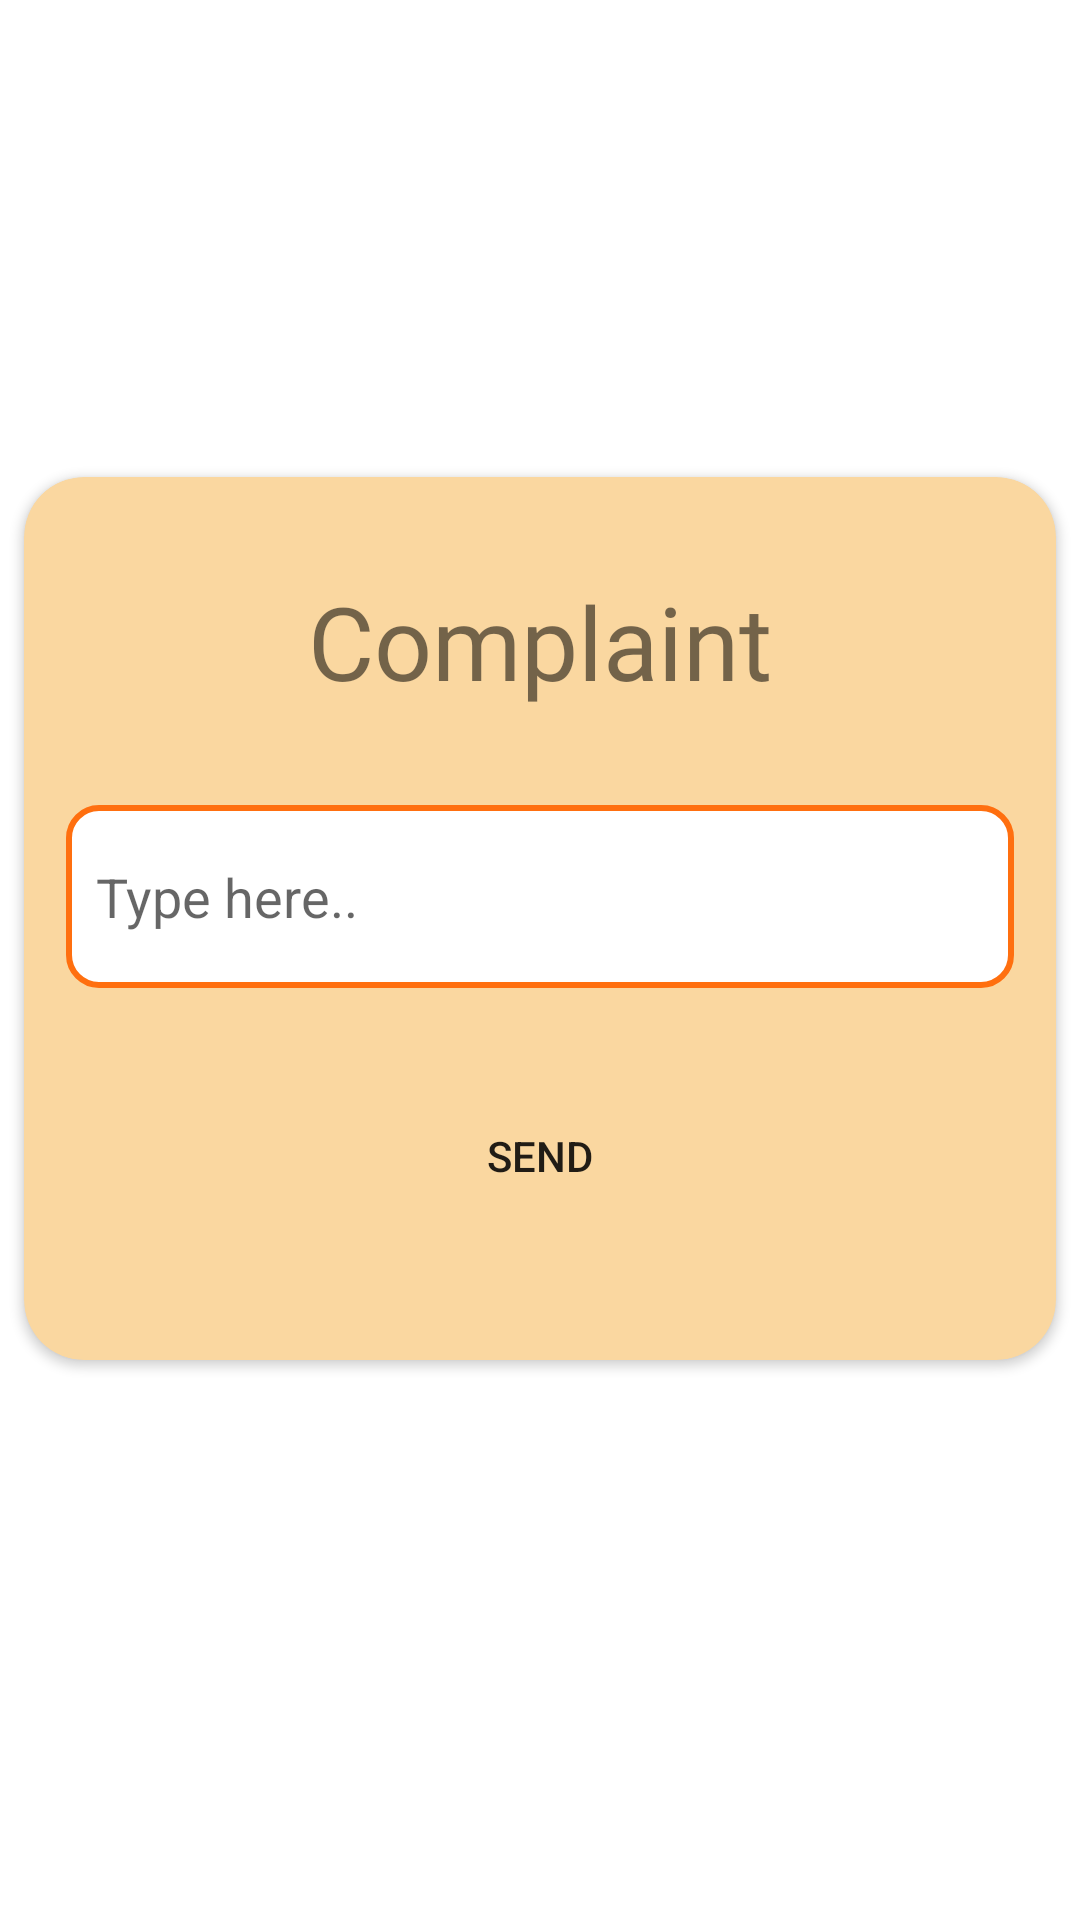

Here is an Android app screen rendered from its layout file. Give the layout XML and the strings, colors and styles it references.
<!-- AndroidManifest.xml: application theme Theme.HelpMe -->
<!-- res/layout/activity_send_complaint.xml -->
<?xml version="1.0" encoding="utf-8"?>
<androidx.constraintlayout.widget.ConstraintLayout xmlns:android="http://schemas.android.com/apk/res/android"
    xmlns:app="http://schemas.android.com/apk/res-auto"
    xmlns:tools="http://schemas.android.com/tools"
    android:layout_width="match_parent"
    android:layout_height="match_parent"
    tools:context=".send_complaint">


    <androidx.cardview.widget.CardView
        android:layout_width="match_parent"
        android:layout_height="wrap_content"
        app:cardCornerRadius="20dp"
        android:elevation="10dp"
        app:cardUseCompatPadding="true"
        app:contentPaddingBottom="20dp"
        android:backgroundTint="#FAD7A0"
        app:layout_constraintTop_toTopOf="parent"
        android:layout_marginTop="150dp"
        tools:ignore="MissingConstraints">

        <androidx.constraintlayout.widget.ConstraintLayout
            android:layout_width="match_parent"
            android:layout_height="match_parent">

            <EditText
                android:id="@+id/editTextTextPersonName6"
                android:layout_width="316dp"
                android:layout_height="61dp"
                android:layout_marginStart="32dp"
                android:layout_marginTop="32dp"
                android:layout_marginEnd="32dp"
                android:background="@drawable/roundedit"
                android:ems="10"
                android:hint="Type here.."
                android:inputType="textPersonName"
                android:padding="10dp"
                app:layout_constraintEnd_toEndOf="parent"
                app:layout_constraintStart_toStartOf="parent"
                app:layout_constraintTop_toBottomOf="@+id/textView11" />

            <TextView
                android:id="@+id/textView11"
                android:layout_width="wrap_content"
                android:layout_height="wrap_content"
                android:layout_marginStart="32dp"
                android:layout_marginTop="32dp"
                android:layout_marginEnd="32dp"
                android:fontFamily="@font/akaya_telivigala"
                android:text="Complaint"
                android:textSize="34sp"
                app:layout_constraintEnd_toEndOf="parent"
                app:layout_constraintStart_toStartOf="parent"
                app:layout_constraintTop_toTopOf="parent" />

            <Button
                android:id="@+id/button4"
                android:layout_width="wrap_content"
                android:layout_height="wrap_content"
                android:layout_marginStart="32dp"
                android:layout_marginTop="32dp"
                android:layout_marginEnd="32dp"
                android:layout_marginBottom="24dp"
                android:background="@drawable/round_button"
                android:text="Send"
                app:layout_constraintBottom_toBottomOf="parent"
                app:layout_constraintEnd_toEndOf="parent"
                app:layout_constraintStart_toStartOf="parent"
                app:layout_constraintTop_toBottomOf="@+id/editTextTextPersonName6" />


        </androidx.constraintlayout.widget.ConstraintLayout>
    </androidx.cardview.widget.CardView>
</androidx.constraintlayout.widget.ConstraintLayout>
<!-- resources referenced by this layout -->
<resources>
  <!-- drawable roundedit (drawable) -->
  <selector xmlns:android="http://schemas.android.com/apk/res/android">
  <item>
   <shape android:shape="rectangle">
   <solid android:color="#ffffff"/>
   <corners android:radius="10dp" />
   <stroke
   android:width="2dp"
   android:color="#FF6F0F"
   />
   </shape>
  </item>
  </selector>
  <style name="Theme.HelpMe" parent="Theme.MaterialComponents.DayNight.DarkActionBar">
          
          <item name="colorPrimary">@color/purple_500</item>
          <item name="colorPrimaryVariant">@color/purple_700</item>
          <item name="colorOnPrimary">@color/white</item>
          
          <item name="colorSecondary">@color/teal_200</item>
          <item name="colorSecondaryVariant">@color/teal_700</item>
          <item name="colorOnSecondary">@color/black</item>
          
          <item name="android:statusBarColor">?attr/colorPrimaryVariant</item>
          
      </style>
  <color name="purple_500">#FF6F0F</color>
  <color name="purple_700">#FF6F0F</color>
  <color name="white">#FFFFFFFF</color>
  <color name="teal_200">#FF6F0F</color>
  <color name="teal_700">#FF6F0F</color>
  <color name="black">#FF000000</color>
</resources>
